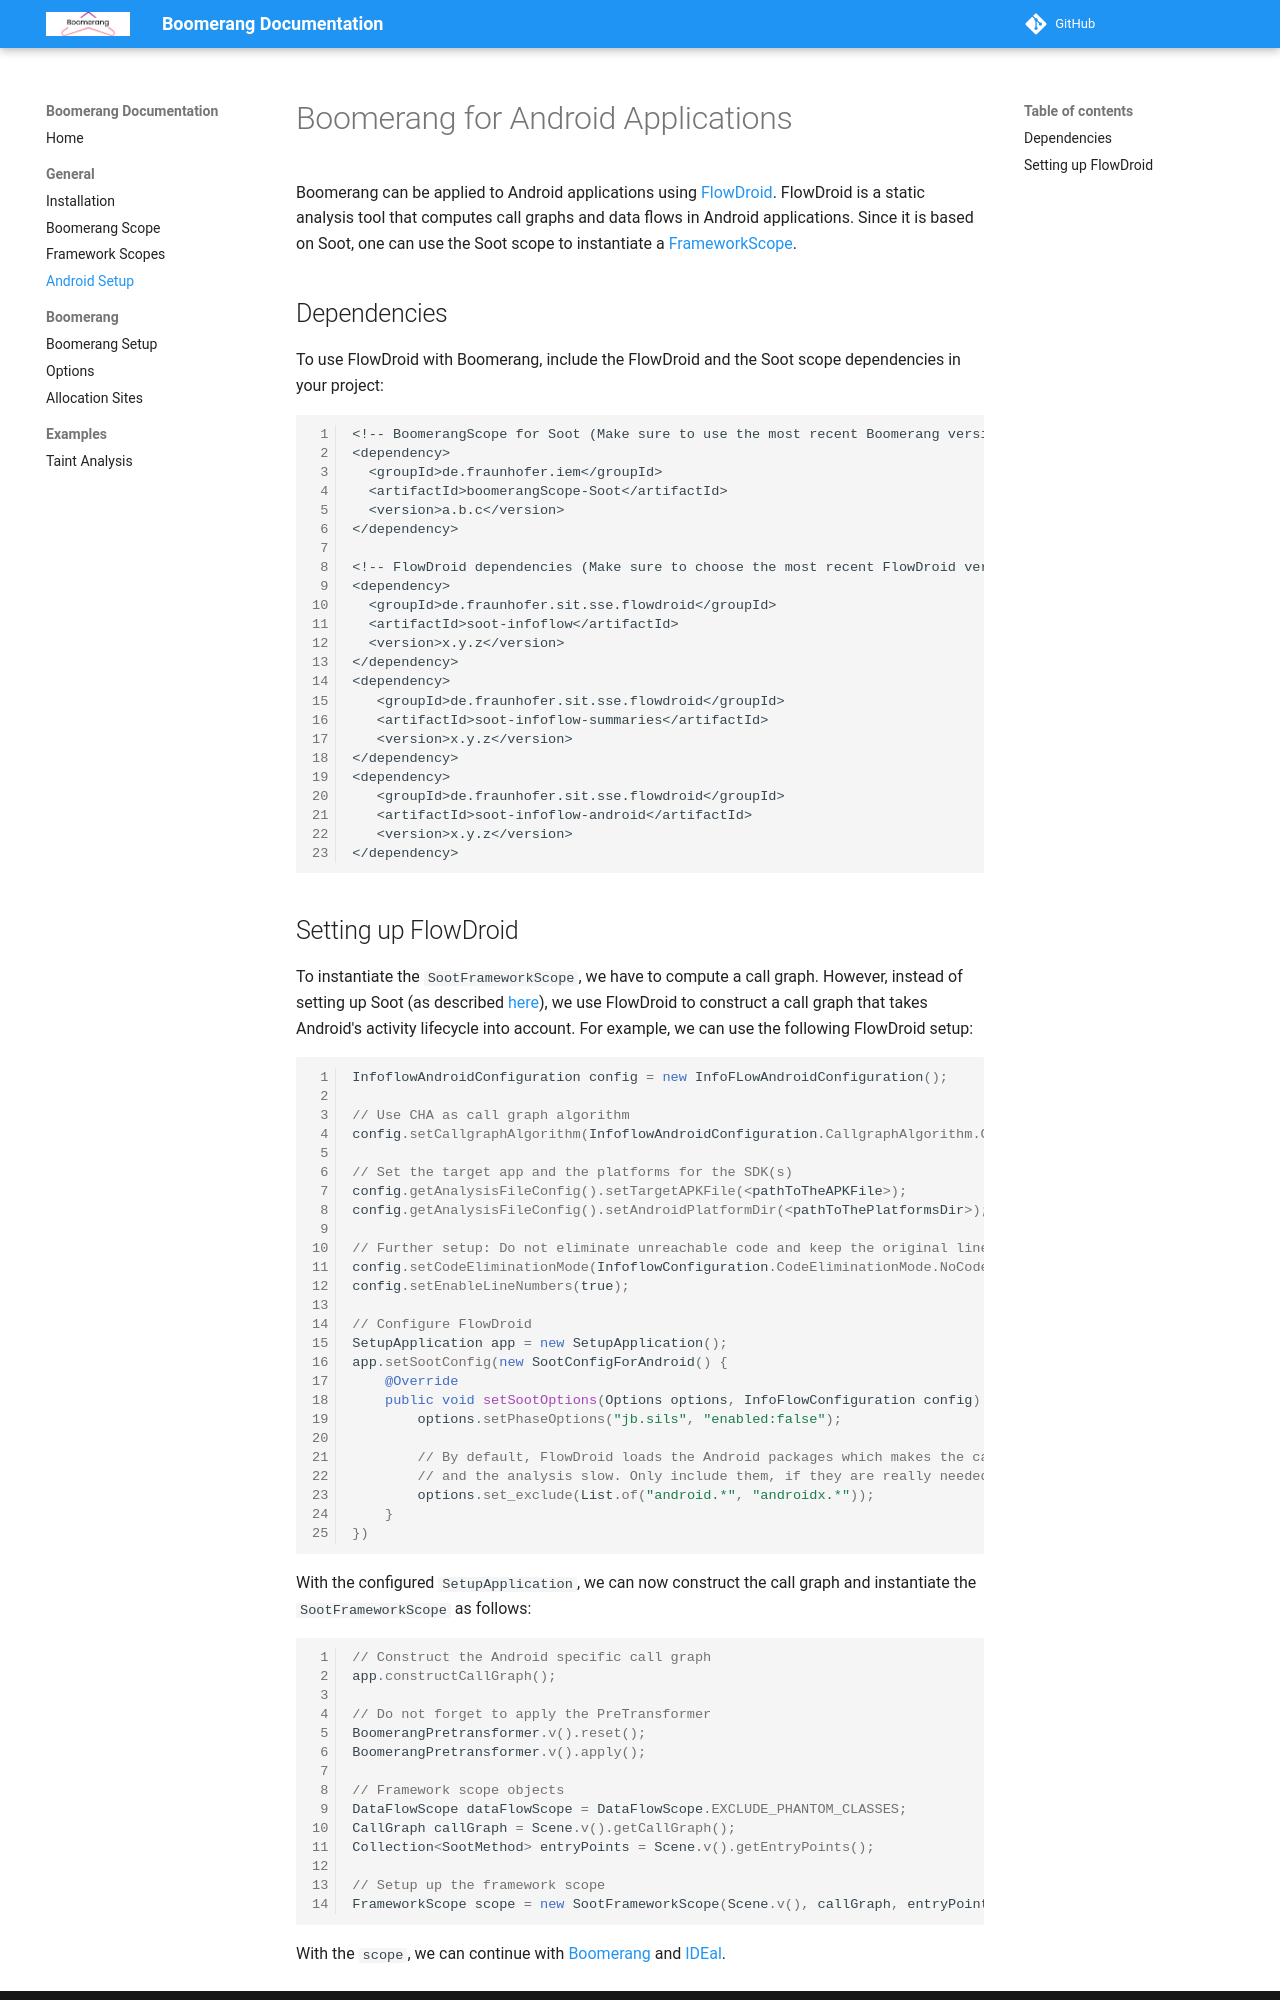

repository: secure-software-engineering/Boomerang · page: 4.3.3-SNAPSHOT/general/android_setup/index.html · generator: mkdocs

# Boomerang for Android Applications

Boomerang can be applied to Android applications using [FlowDroid](https://github.com/secure-software-engineering/FlowDroid).
FlowDroid is a static analysis tool that computes call graphs and data flows in Android applications.
Since it is based on Soot, one can use the Soot scope to instantiate a [FrameworkScope](../general/framework_scopes.md).

## Dependencies

To use FlowDroid with Boomerang, include the FlowDroid and the Soot scope dependencies in your project:

```
<!-- BoomerangScope for Soot (Make sure to use the most recent Boomerang version) -->
<dependency>
  <groupId>de.fraunhofer.iem</groupId>
  <artifactId>boomerangScope-Soot</artifactId>
  <version>a.b.c</version>
</dependency>

<!-- FlowDroid dependencies (Make sure to choose the most recent FlowDroid version) -->
<dependency>
  <groupId>de.fraunhofer.sit.sse.flowdroid</groupId>
  <artifactId>soot-infoflow</artifactId>
  <version>x.y.z</version>
</dependency>
<dependency>
   <groupId>de.fraunhofer.sit.sse.flowdroid</groupId>
   <artifactId>soot-infoflow-summaries</artifactId>
   <version>x.y.z</version>
</dependency>
<dependency>
   <groupId>de.fraunhofer.sit.sse.flowdroid</groupId>
   <artifactId>soot-infoflow-android</artifactId>
   <version>x.y.z</version>
</dependency>
```
